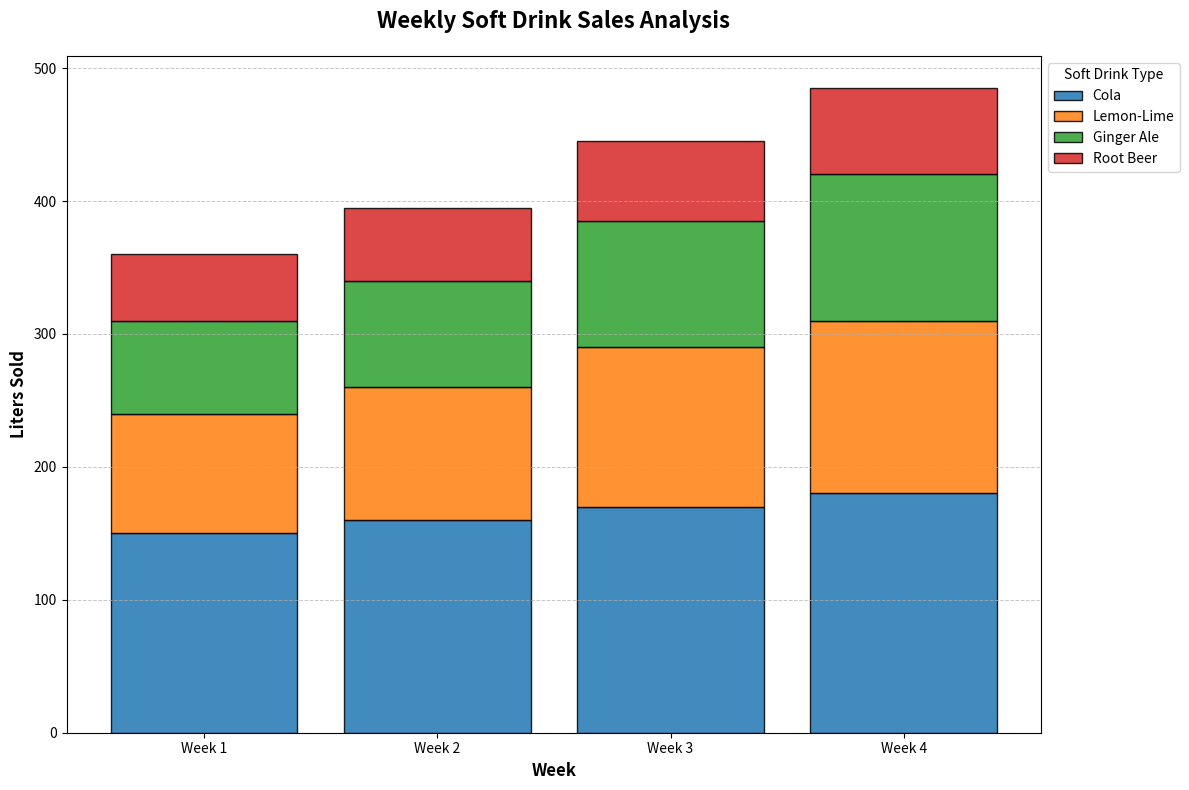

Source code (Python):
import matplotlib.pyplot as plt
import numpy as np

# Backstory:
# "A weekly analysis of soft drink sales in a retail store."

# Define the weeks and soft drink types
weeks = ['Week 1', 'Week 2', 'Week 3', 'Week 4']
soft_drinks = ['Cola', 'Lemon-Lime', 'Ginger Ale', 'Root Beer']

# Sales data in liters
cola_sales = [150, 160, 170, 180]
lemon_lime_sales = [90, 100, 120, 130]
ginger_ale_sales = [70, 80, 95, 110]
root_beer_sales = [50, 55, 60, 65]

# Total sales list for stacked bar chart
total_sales = [cola_sales, lemon_lime_sales, ginger_ale_sales, root_beer_sales]

# Initialize subplot
fig, ax = plt.subplots(figsize=(12, 8))

# Colors for different soft drinks
colors = ['#1f77b4', '#ff7f0e', '#2ca02c', '#d62728']

# Bottom values for stacking bars
bottom_values = np.zeros(len(weeks))

# Plotting stacked bar chart
for sales, color, drink in zip(total_sales, colors, soft_drinks):
    ax.bar(weeks, sales, bottom=bottom_values, color=color, edgecolor='black', label=drink, alpha=0.85)
    bottom_values += np.array(sales)

# Adding title and labels
ax.set_title('Weekly Soft Drink Sales Analysis', fontsize=16, fontweight='bold', pad=20)
ax.set_xlabel('Week', fontsize=12, fontweight='bold')
ax.set_ylabel('Liters Sold', fontsize=12, fontweight='bold')

# Adding legend
ax.legend(loc='upper left', bbox_to_anchor=(1, 1), fontsize=10, title='Soft Drink Type')

# Adding gridlines for readability
ax.yaxis.grid(True, linestyle='--', linewidth=0.7, alpha=0.7)

# Automatically adjust layout to prevent overlap
plt.tight_layout()

# Display the plot
plt.show()
